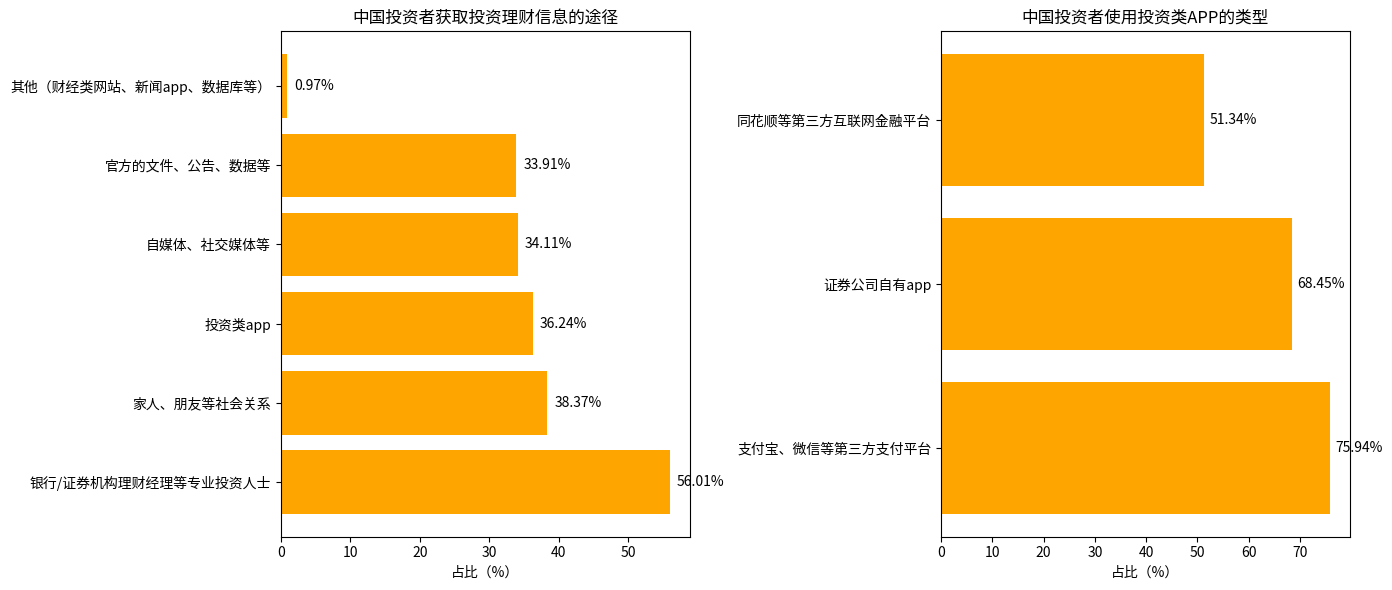

Recreate this plot in Python.
import matplotlib.pyplot as plt
import numpy as np

# 左侧：中国投资者获取投资理财信息的途径数据
left_labels = [
    "银行/证券机构理财经理等专业投资人士", "家人、朋友等社会关系", 
    "投资类app", "自媒体、社交媒体等", 
    "官方的文件、公告、数据等", "其他（财经类网站、新闻app、数据库等）"
]
left_proportions = [56.01, 38.37, 36.24, 34.11, 33.91, 0.97]

# 右侧：中国投资者使用投资类APP的类型数据
right_labels = [
    "支付宝、微信等第三方支付平台", "证券公司自有app", 
    "同花顺等第三方互联网金融平台"
]
right_proportions = [75.94, 68.45, 51.34]

fig, (ax1, ax2) = plt.subplots(1, 2, figsize=(14, 6))

# 绘制左侧获取信息途径的水平柱状图
y1 = np.arange(len(left_labels))
ax1.barh(y1, left_proportions, color='orange')
ax1.set_yticks(y1)
ax1.set_yticklabels(left_labels)
ax1.set_xlabel('占比（%）')
ax1.set_title('中国投资者获取投资理财信息的途径')
# 添加左侧数值标注
for i, proportion in enumerate(left_proportions):
    ax1.text(proportion + 1, i, f'{proportion}%', va='center')

# 绘制右侧使用APP类型的水平柱状图
y2 = np.arange(len(right_labels))
ax2.barh(y2, right_proportions, color='orange')
ax2.set_yticks(y2)
ax2.set_yticklabels(right_labels)
ax2.set_xlabel('占比（%）')
ax2.set_title('中国投资者使用投资类APP的类型')
# 添加右侧数值标注
for i, proportion in enumerate(right_proportions):
    ax2.text(proportion + 1, i, f'{proportion}%', va='center')

plt.tight_layout()
plt.show()
